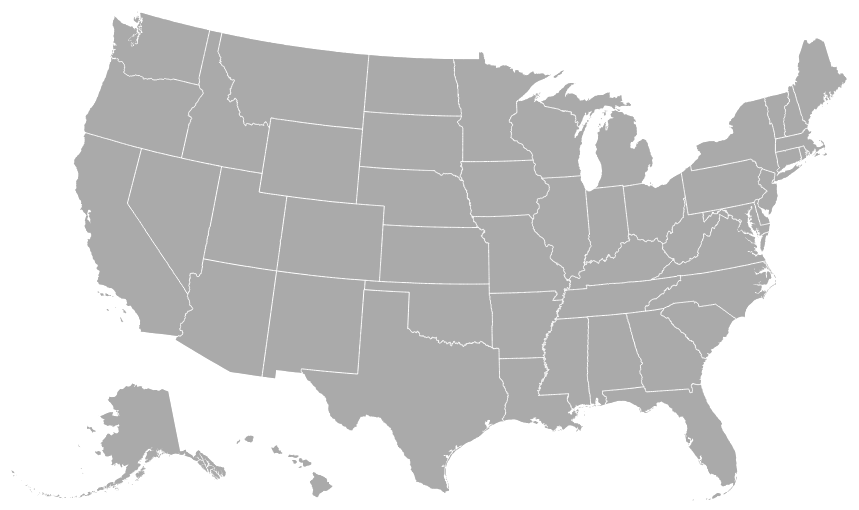
D3 v3 page, settled after 360 driven frames (6 s of simulated time); the page loaded 1 data file(s).



var width = 960,
    height = 500,
    centered;

var projection = d3.geo.albersUsa()
    .scale(1070)
    .translate([width / 2, height / 2]);

var path = d3.geo.path()
    .projection(projection);

var svg = d3.select("body").append("svg")
    .attr("width", width)
    .attr("height", height);

svg.append("rect")
    .attr("class", "background")
    .attr("width", width)
    .attr("height", height)
    .on("click", clicked);

var g = svg.append("g");

d3.json("data/us_counties_states_final.json", function(error, us) {


 g.append("g")
      .attr("id", "counties")
    .selectAll("path")
      .data(topojson.feature(us, us.objects.us_counties).features)
    .enter().append("path")
  .attr("d", path)
  .attr("class", "county-boundary")
      .on("click", countyclicked);

  g.append("g")
      .attr("id", "states")
    .selectAll("path")
      .data(topojson.feature(us, us.objects.us_states).features)
    .enter().append("path")
  .attr("d", path)
  .attr("class", "state")
      .on("click", clicked);


  g.append("path")
      .datum(topojson.mesh(us, us.objects.us_states, function(a, b) { return a !== b; }))
      .attr("id", "state-borders")
      .attr("d", path);
});


function clicked(d) {
  var x, y, k;

  if (d && centered !== d) {
    var centroid = path.centroid(d);
    x = centroid[0];
    y = centroid[1];
    k = 4;
    centered = d;
  } else {
    x = width / 2;
    y = height / 2;
    k = 1;
    centered = null;
  }

  g.selectAll("path")
      .classed("active", centered && function(d) { return d === centered; });

  g.transition()
      .duration(750)
      .attr("transform", "translate(" + width / 2 + "," + height / 2 + ")scale(" + k + ")translate(" + -x + "," + -y + ")")
      .style("stroke-width", 1.5 / k + "px");
}

function countyclicked(d) {
  alert(d.id);
}



### data: data/us_counties_states_final.json
{
 "type": "Topology",
 "objects": {
  "us_counties": {
   "type": "GeometryCollection",
   "geometries": [
    "{... 4 keys}",
    "{... 4 keys}",
    "{... 4 keys}",
    "{... 4 keys}",
    "{... 4 keys}",
    "{... 4 keys}",
    "{... 4 keys}",
    "{... 4 keys}",
    "... 3,134 more items"
   ]
  },
  "us_states": {
   "type": "GeometryCollection",
   "geometries": [
    "{... 4 keys}",
    "{... 4 keys}",
    "{... 4 keys}",
    "{... 4 keys}",
    "{... 4 keys}",
    "{... 4 keys}",
    "{... 4 keys}",
    "{... 4 keys}",
    "... 43 more items"
   ]
  }
 },
 "arcs": [
  [
   [
    2404,
    3352
   ],
   [
    0,
    1
   ],
   [
    2,
    -1
   ]
  ],
  [
   [
    2406,
    3352
   ],
   [
    6,
    1
   ],
   [
    1,
    0
   ]
  ],
  [
   [
    2413,
    3353
   ],
   [
    0,
    -22
   ],
   [
    -1,
    0
   ],
   [
    0,
    -1
   ],
   [
    -1,
    -5
   ],
   [
    1,
    -2
   ],
   [
    1,
    1
   ],
   [
    0,
    -4
   ],
   "... 5 more items"
  ],
  [
   [
    2413,
    3309
   ],
   [
    0,
    -1
   ],
   [
    0,
    1
   ]
  ],
  [
   [
    2413,
    3309
   ],
   [
    1,
    -2
   ],
   [
    1,
    0
   ],
   [
    0,
    -2
   ],
   [
    -1,
    -4
   ],
   [
    1,
    -2
   ],
   [
    -1,
    -3
   ],
   [
    1,
    -4
   ],
   "... 5 more items"
  ],
  [
   [
    2416,
    3269
   ],
   [
    -12,
    2
   ],
   [
    0,
    8
   ],
   [
    -1,
    0
   ]
  ],
  [
   [
    2403,
    3279
   ],
   [
    0,
    72
   ],
   [
    0,
    -3
   ],
   [
    1,
    -2
   ],
   [
    0,
    6
   ]
  ],
  [
   [
    1610,
    3218
   ],
   [
    17,
    0
   ],
   [
    14,
    -1
   ],
   [
    1,
    0
   ]
  ],
  "... 11,540 more items"
 ],
 "transform": {
  "scale": [
   0.0359,
   0.005244
  ],
  "translate": [
   -179.1,
   18.92
  ]
 }
}